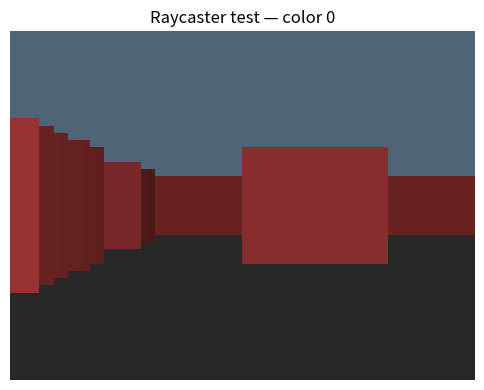

Here is the Python script that generated this plot:
"""
world_gen.py — Procedural raycasting world generator (Wolfenstein-style)
Generates small maps with guaranteed connectivity and renders first-person views.
"""

import numpy as np
import math
import random
from typing import Tuple, List

# ─── Raycasting config ────────────────────────────────────────────────────────
IMG_W   = 64   # render width  (keep small for fast training)
IMG_H   = 48   # render height
FOV     = math.pi / 3   # 60°
HALF_FOV = FOV / 2
MAX_DEPTH = 12.0
NUM_RAYS = IMG_W

# ─── Map config ───────────────────────────────────────────────────────────────
MAP_SIZE = 12   # square map (inner 10×10, outer wall)
WALL_DENSITY = 0.22

# ─── Colors ───────────────────────────────────────────────────────────────────
FLOOR_COLOR   = np.array([40,  40,  40],  dtype=np.uint8)
CEILING_COLOR = np.array([80,  100, 120], dtype=np.uint8)
WALL_COLORS   = [
    np.array([180, 60,  60],  dtype=np.uint8),   # red brick
    np.array([60,  140, 80],  dtype=np.uint8),   # mossy stone
    np.array([160, 130, 60],  dtype=np.uint8),   # sandstone
    np.array([80,  80,  160], dtype=np.uint8),   # blue dungeon
    np.array([120, 80,  40],  dtype=np.uint8),   # wood
]

def generate_map(seed: int = None) -> Tuple[np.ndarray, int]:
    """Generate a random map with outer walls and guaranteed open area.
    Returns (grid, wall_color_idx).
    grid: MAP_SIZE×MAP_SIZE, 1=wall, 0=floor
    """
    if seed is not None:
        random.seed(seed)
        np.random.seed(seed)

    grid = np.zeros((MAP_SIZE, MAP_SIZE), dtype=np.uint8)
    # Outer walls
    grid[0, :] = 1; grid[-1, :] = 1
    grid[:, 0] = 1; grid[:, -1] = 1

    # Random inner walls — leave center 3×3 always open for spawn
    cx, cy = MAP_SIZE // 2, MAP_SIZE // 2
    for r in range(1, MAP_SIZE - 1):
        for c in range(1, MAP_SIZE - 1):
            if abs(r - cx) <= 1 and abs(c - cy) <= 1:
                continue
            if random.random() < WALL_DENSITY:
                grid[r, c] = 1

    # Ensure connectivity with simple flood fill check; retry bad maps
    if not _is_connected(grid):
        return generate_map(seed=(seed or 0) + 1000)

    color_idx = random.randint(0, len(WALL_COLORS) - 1)
    return grid, color_idx


def _is_connected(grid: np.ndarray) -> bool:
    """BFS from center; all floor cells must be reachable."""
    rows, cols = grid.shape
    start = (rows // 2, cols // 2)
    if grid[start] == 1:
        return False
    visited = set()
    queue = [start]
    while queue:
        r, c = queue.pop()
        if (r, c) in visited: continue
        visited.add((r, c))
        for dr, dc in [(-1,0),(1,0),(0,-1),(0,1)]:
            nr, nc = r+dr, c+dc
            if 0 <= nr < rows and 0 <= nc < cols and grid[nr,nc] == 0:
                queue.append((nr, nc))
    total_floor = int((grid == 0).sum())
    return len(visited) == total_floor


def get_floor_cells(grid: np.ndarray) -> List[Tuple[int,int]]:
    """Return list of (row, col) floor cells."""
    rows, cols = grid.shape
    return [(r, c) for r in range(rows) for c in range(cols) if grid[r, c] == 0]


# ─── Raycaster ────────────────────────────────────────────────────────────────

def cast_ray(grid, px, py, angle):
    """DDA ray cast. Returns distance to wall and hit-side (0=NS, 1=EW)."""
    ray_cos = math.cos(angle)
    ray_sin = math.sin(angle)

    # Avoid division by zero
    eps = 1e-9
    ray_cos = ray_cos if abs(ray_cos) > eps else eps
    ray_sin = ray_sin if abs(ray_sin) > eps else eps

    # DDA setup
    map_x, map_y = int(px), int(py)
    delta_x = abs(1.0 / ray_cos)
    delta_y = abs(1.0 / ray_sin)

    step_x = 1 if ray_cos > 0 else -1
    step_y = 1 if ray_sin > 0 else -1

    side_x = (map_x + 1 - px) * delta_x if ray_cos > 0 else (px - map_x) * delta_x
    side_y = (map_y + 1 - py) * delta_y if ray_sin > 0 else (py - map_y) * delta_y

    side = 0
    for _ in range(64):
        if side_x < side_y:
            side_x += delta_x
            map_x  += step_x
            side = 0
        else:
            side_y += delta_y
            map_y  += step_y
            side = 1
        if 0 <= map_x < MAP_SIZE and 0 <= map_y < MAP_SIZE:
            if grid[map_y, map_x] == 1:
                break
        else:
            break

    if side == 0:
        dist = (map_x - px + (1 - step_x) / 2) / ray_cos
    else:
        dist = (map_y - py + (1 - step_y) / 2) / ray_sin

    return max(0.01, abs(dist)), side


def render(grid, color_idx, px, py, angle) -> np.ndarray:
    """Render first-person view. Returns H×W×3 uint8 RGB image."""
    img = np.zeros((IMG_H, IMG_W, 3), dtype=np.uint8)
    wall_color = WALL_COLORS[color_idx]
    half_h = IMG_H // 2

    # Floor / ceiling
    img[:half_h, :] = CEILING_COLOR
    img[half_h:, :] = FLOOR_COLOR

    for col in range(NUM_RAYS):
        ray_angle = angle - HALF_FOV + (col / NUM_RAYS) * FOV
        dist, side = cast_ray(grid, px, py, ray_angle)

        # Fish-eye correction
        dist_corrected = dist * math.cos(ray_angle - angle)
        dist_corrected = max(0.1, dist_corrected)

        wall_height = int(IMG_H / dist_corrected)
        wall_top    = max(0, half_h - wall_height // 2)
        wall_bottom = min(IMG_H, half_h + wall_height // 2)

        # Shade by distance and side
        shade = max(0.2, 1.0 - dist_corrected / MAX_DEPTH)
        if side == 1:
            shade *= 0.7

        color = (wall_color * shade).clip(0, 255).astype(np.uint8)
        img[wall_top:wall_bottom, col] = color

    return img


# ─── Action mechanics ─────────────────────────────────────────────────────────

MOVE_SPEED = 0.15
TURN_SPEED = math.pi / 12   # 15° per step

ACTIONS = {
    0: "W",   # forward
    1: "S",   # backward
    2: "A",   # turn left
    3: "D",   # turn right
}
NUM_ACTIONS = len(ACTIONS)


def apply_action(grid, px, py, angle, action: int):
    """Apply action, return (new_px, new_py, new_angle). Collision safe."""
    dx, dy, da = 0.0, 0.0, 0.0
    if action == 0:   # forward
        dx =  math.cos(angle) * MOVE_SPEED
        dy =  math.sin(angle) * MOVE_SPEED
    elif action == 1: # backward
        dx = -math.cos(angle) * MOVE_SPEED
        dy = -math.sin(angle) * MOVE_SPEED
    elif action == 2: # turn left
        da = -TURN_SPEED
    elif action == 3: # turn right
        da =  TURN_SPEED

    new_angle = angle + da
    new_px    = px + dx
    new_py    = py + dy

    # Collision detection (with small margin)
    margin = 0.25
    if grid[int(new_py), int(px + dx)] == 0:
        px = new_px
    if grid[int(py + dy), int(new_px)] == 0:
        py = new_py

    return px, py, new_angle % (2 * math.pi)


# ─── Quick test ───────────────────────────────────────────────────────────────

if __name__ == "__main__":
    import matplotlib.pyplot as plt

    grid, cidx = generate_map(seed=42)
    print("Map:")
    for row in grid:
        print("".join("█" if c else "." for c in row))

    px, py = MAP_SIZE / 2, MAP_SIZE / 2
    angle = 0.0
    img = render(grid, cidx, px, py, angle)

    plt.figure(figsize=(6, 4))
    plt.imshow(img)
    plt.title(f"Raycaster test — color {cidx}")
    plt.axis("off")
    plt.tight_layout()
    plt.savefig("test_render.png", dpi=100)
    print("Saved test_render.png")
